The GitHub repository profjohnrivera/Proyecto_Deteccion_Conjuntiva_v1 contains a labelled image folder "dataset_crops_conjuntiva" with 2 categories: anemia, normal. Examples follow, each with its label.

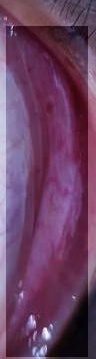
Label: anemia

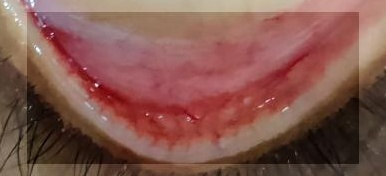
Label: normal

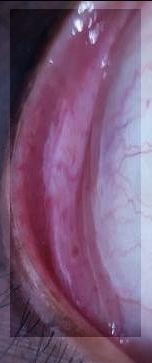
Label: anemia

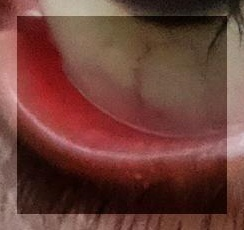
Label: normal

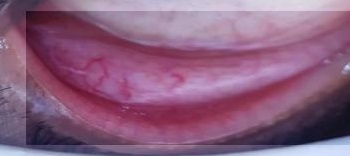
Label: anemia

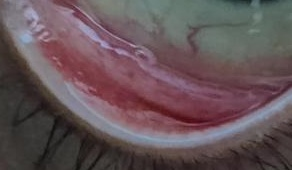
Label: normal
